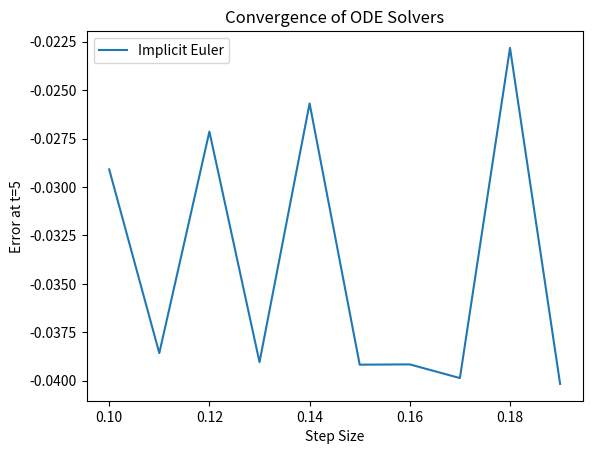

This figure's Python source:
import numpy as np
import matplotlib.pyplot as plt


# 隐式欧拉法
def Euler_Implicit(f, y0, a, b, h):
    n = round((b-a)/h)
    y = np.zeros(n+1)
    y[0] = y0

    for i in range(1, n+1):
        xi = a + i * h
        yi = y[i - 1]
        for j in range(10):
            yi = y[i - 1] + h * f(xi, yi)
        y[i] = yi
    
    return y


# 显式欧拉法
def Euler_Explicit(f, y0, a, b, h):
    n = round((b-a)/h)
    y = np.zeros(n+1)
    y[0] = y0

    for i in range(1, n+1):
        xi = a + i * h
        y[i] = y[i-1] + h * f(xi-1, y[i-1])

    return y


# 4th-order Runge-Kutta法
def RK4(f, y0, a, b, h):
    n = round((b-a)/h)
    y = np.zeros(n+1)
    y[0] = y0

    for i in range(1, n+1):
        xi = a + i * h
        k1 = h * f(xi-1, y[i-1])
        k2 = h * f(xi-1 + h/2, y[i-1] + k1/2)
        k3 = h * f(xi-1 + h/2, y[i-1] + k2/2)
        k4 = h * f(xi, y[i-1] + k3)
        y[i] = y[i-1] + (k1 + 2*k2 + 2*k3 + k4) / 6

    return y


def error(f, y0, a, b, h, y_exact):
    y_num = f(f, y0, a, b, h)
    x = np.arange(a, b + h, h)[:-1]
    e = y_num - y_exact(x)

    return x, e


def f(x, y):
    return x*y**2+2*y

def error_implicit(f, y0, a, b, h):
    def y_exact(x):
        return 20*np.exp(2*x)/(np.exp(2*x) - 10*x*np.exp(2*x) - 9)
    
    y_num = Euler_Implicit(f, y0, a, b, h)
    x = np.arange(a, b + h, h)[:-1]
    e = y_num - y_exact(x[-1])
    
    return e[-1]

def error_explicit(f, y0, a, b, h):
    def y_exact(x):
        return 20*np.exp(2*x)/(np.exp(2*x) - 10*x*np.exp(2*x) - 9)
    
    y_num = Euler_Explicit(f, y0, a, b, h)
    x = np.arange(a, b + h, h)[:-1]
    e = y_num - y_exact(x[-1])
    
    return e[-1]

def error_RK4(f, y0, a, b, h):
    def y_exact(x):
        return 20*np.exp(2*x)/(np.exp(2*x) - 10*x*np.exp(2*x) - 9)
    
    y_num = RK4(f, y0, a, b, h)
    x = np.arange(a, b + h, h)[:-1]
    e = y_num - y_exact(x[-1])
    
    return e[-1]
# 定义参数
x0 = 0
y0 = -5
a = 0
b = 5

# 计算每个方法的误差
errors_implicit = []
errors_explicit = []
errors_RK4 = []
step_sizes = np.arange(0.1, 0.2, 0.01)

for h in step_sizes:
    errors_implicit.append(error_implicit(f, y0, a, b, h))
    errors_explicit.append(error_explicit(f, y0, a, b, h))
    errors_RK4.append(error_RK4(f, y0, a, b, h))

# 绘制误差随着步长变化的收敛图形
plt.plot(step_sizes, errors_implicit, label='Implicit Euler')
#plt.plot(step_sizes, errors_explicit, label='Explicit Euler')
#plt.plot(step_sizes, errors_RK4, label='RK4')
plt.xlabel('Step Size')
plt.ylabel('Error at t=5')
plt.title('Convergence of ODE Solvers')
plt.legend()
plt.show()
